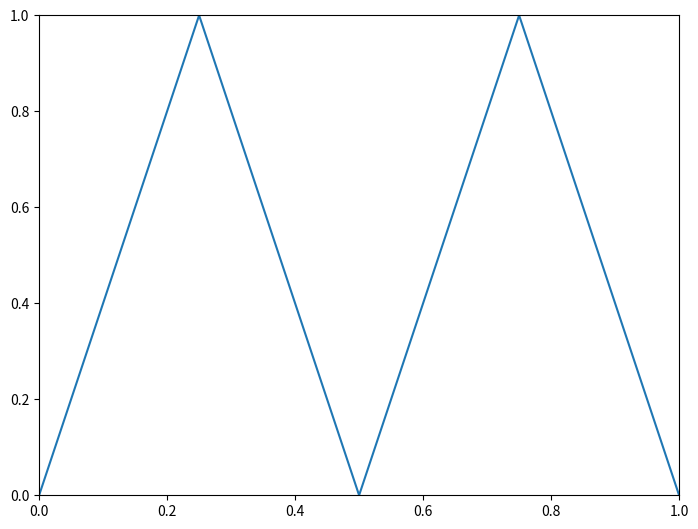

Recreate this plot in Python.
# coding=utf-8
import matplotlib.pyplot as plt

'''
Figure的对象与构造
    FigureManager
        |-Figure
            |-Axes
                |-Artist
                    |-Line2D
                    |-Patch
                    |-Legend
                    |-Text
                    |-_BaseImage
                    |-Table
                    |-OffsetBox
                    |-AnnotationBbox
                    |-Collection
                    |-QuiverKey
'''

# Figure:Figure不建议使用构造器构造，而是使用pyplot提供的函数构造
figure = plt.figure('窗体标题')
# 坐标轴
ax = plt.Axes(
    figure,  # 坐标轴所在图形
    [0, 0, 1, 1])  # 坐标的区域
# 图形
line = plt.Line2D(
    [0, 0.25, 0.5, 0.75, 1],  # 线条的所有点的X坐标
    [0, 1, 0, 1, 0])  # 线条的所有点的Y坐标

# Figure，Axes，Artist的容器关系
ax.add_artist(line)
figure.add_axes(ax)
# 显示图形
figure.show(warn=False)
# 显式窗体
plt.show()
